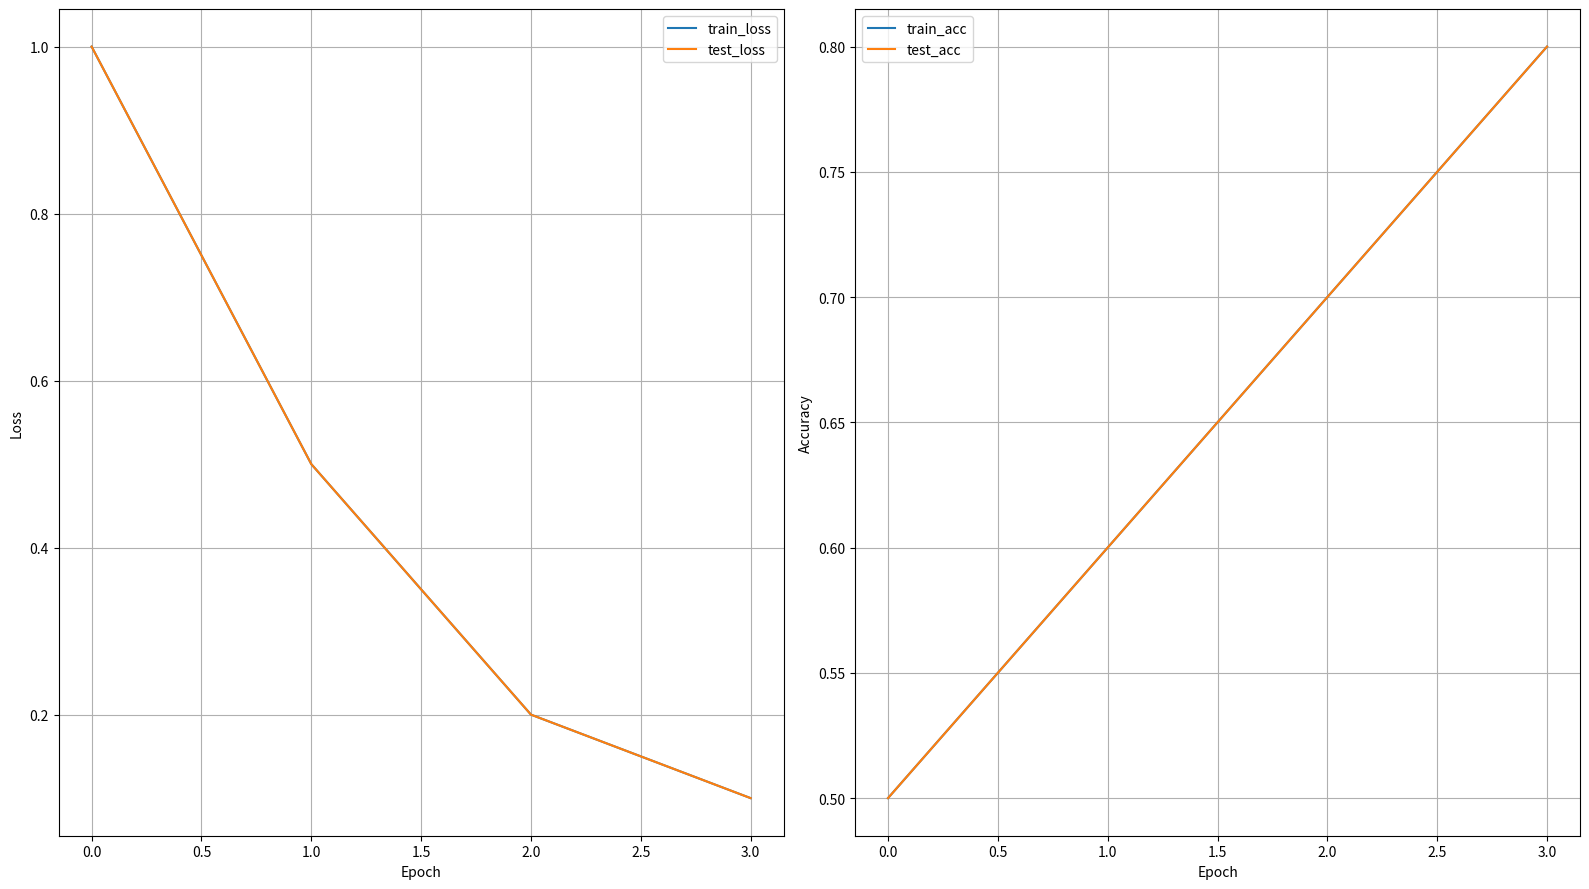

Reproduce this figure in Python. (Note: this script raises an exception after producing the figure.)
import matplotlib.pyplot as plt
from typing import Tuple


def plot_data_distribution(
    labels: list,
) -> None:
    """
    Plot the data distribution.

    Parameters:
    labels (list): The labels.
    labels_names (list): The labels names.
    """
    if not isinstance(labels, list):
        raise ValueError("labels must be a list.")

    fig, ax = plt.subplots(figsize=(16, 9))

    ax.bar(labels)
    ax.set_xlabel("Labels")
    ax.set_ylabel("Count")
    ax.grid(True)

    plt.tight_layout()
    plt.savefig("artifacts/data_distribution.png")
    plt.close()


def plot_results(
    results: dict,
    loss_keys: Tuple[str, str] = ("train_loss", "test_loss"),
    acc_keys: Tuple[str, str] = ("train_acc", "test_acc"),
) -> None:
    """
    Plot the results.

    Parameters:
    results (dict): The results.
    loss_keys (Tuple[str, str]): The keys to plot for loss.
    acc_keys (Tuple[str, str]): The keys to plot for accuracy.
    """
    if not isinstance(results, dict):
        raise ValueError("results must be a dictionary.")
    if not all(key in results for key in (*loss_keys, *acc_keys)):
        raise ValueError(f"results must contain the keys: {loss_keys} and {acc_keys}")

    fig, axs = plt.subplots(1, 2, figsize=(16, 9))

    for ax, keys, ylabel in zip(axs, (loss_keys, acc_keys), ("Loss", "Accuracy")):
        for key in keys:
            ax.plot(results[key], label=key)
        ax.set_xlabel("Epoch")
        ax.set_ylabel(ylabel)
        ax.legend()
        ax.grid(True)

    plt.tight_layout()
    plt.savefig("artifacts/results.png")
    plt.close()


if __name__ == "__main__":
    results = {
        "train_loss": [1.0, 0.5, 0.2, 0.1],
        "train_acc": [0.5, 0.6, 0.7, 0.8],
        "test_loss": [1.0, 0.5, 0.2, 0.1],
        "test_acc": [0.5, 0.6, 0.7, 0.8],
    }
    plot_results(results)
